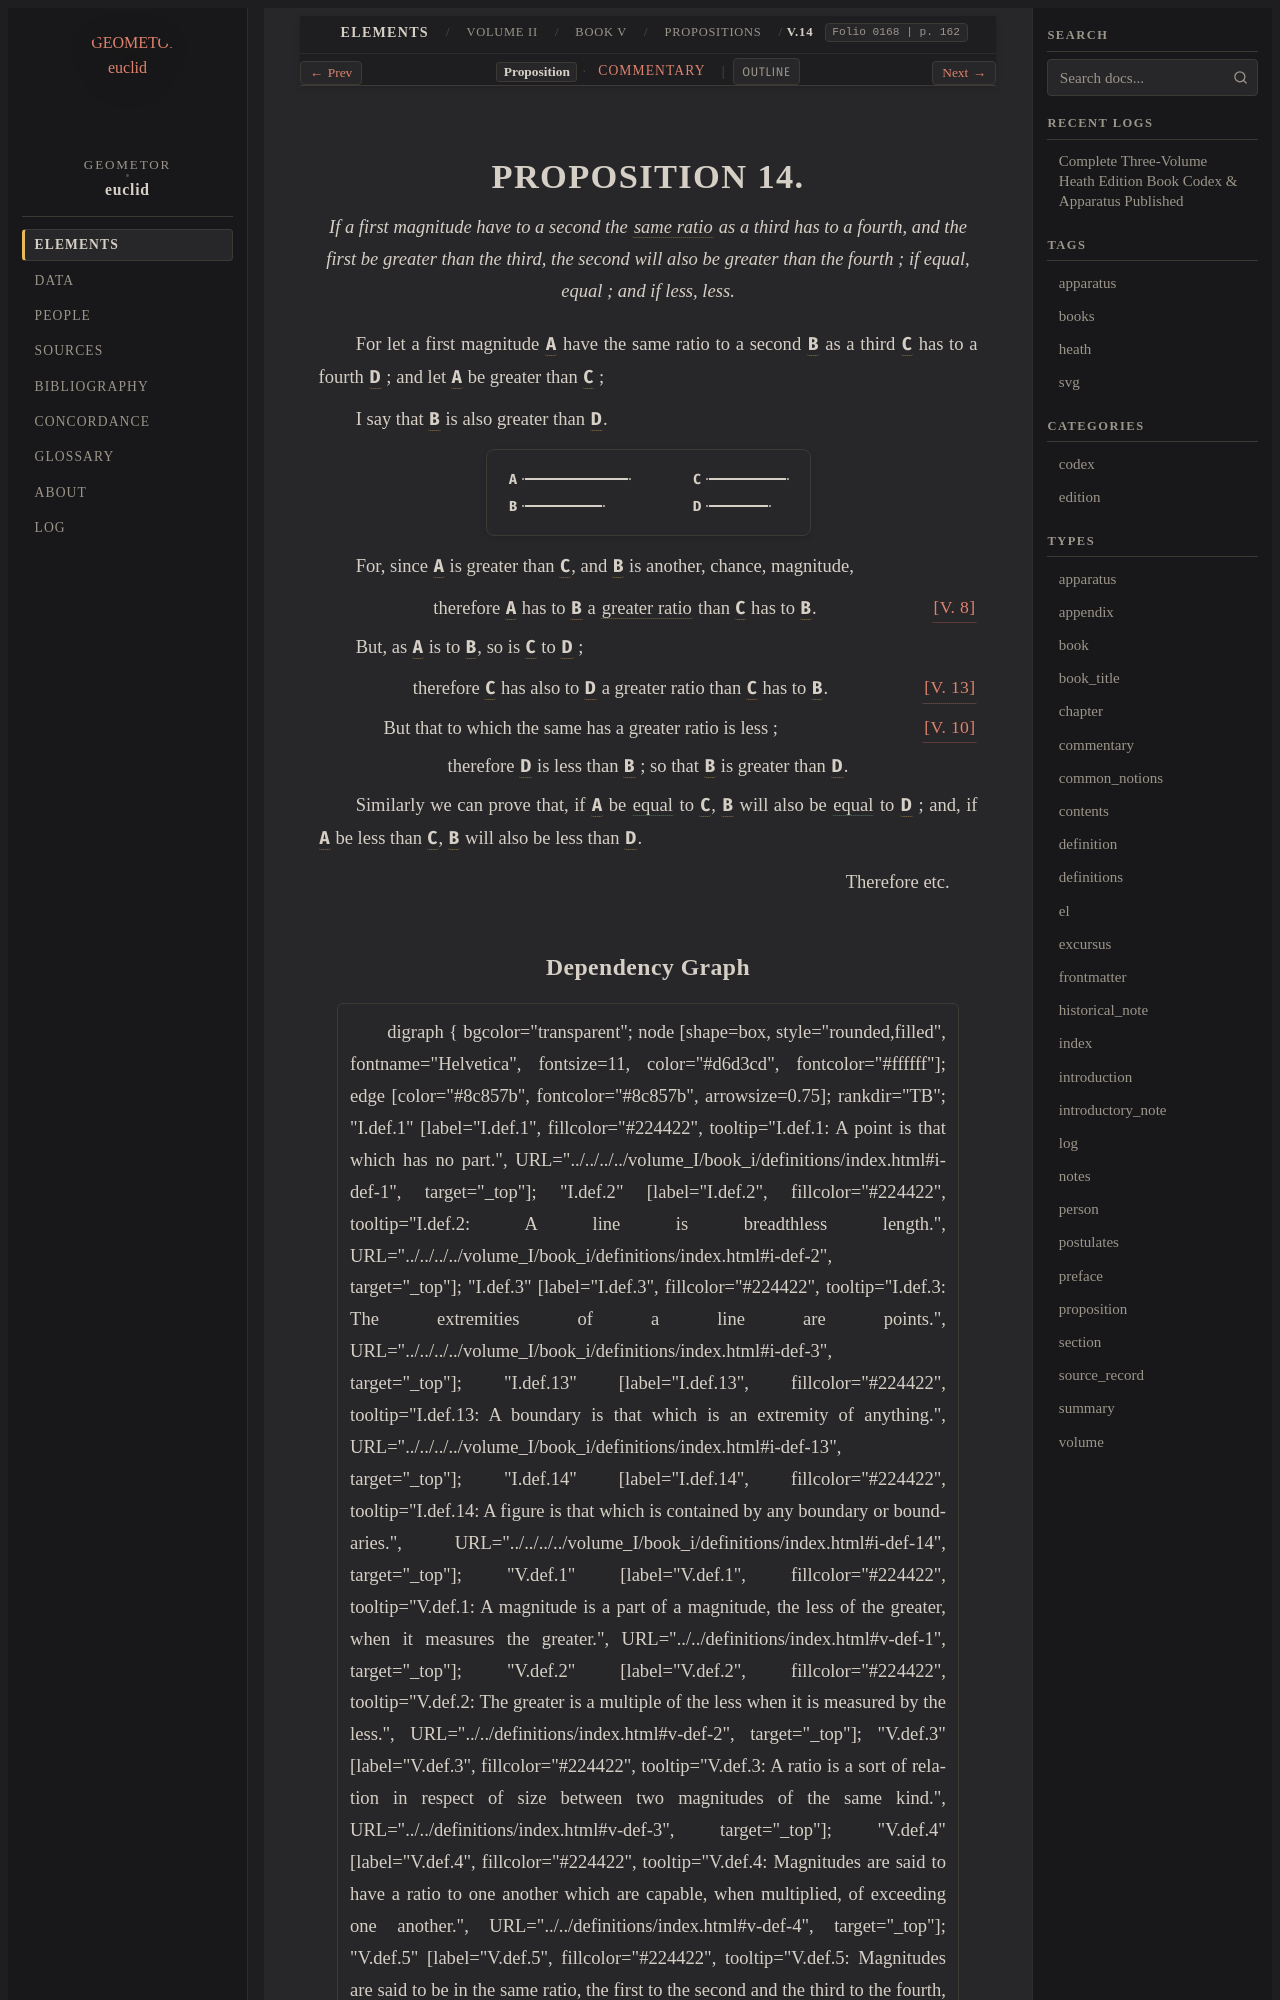

repository: geometor/euclid · page: heath/volume_II/book_v/propositions/14/index.html · generator: sphinx

:canonical_id: V.14
:volume: II
:book: V
:proposition: 14
:type: proposition
:title: Proposition V.14
:folios: 0168
:folio: 0168
:page: 162
:pages: 162
:dependencies: V.def.5, V.8, V.10, V.13

.. _V.14:

.. folio:: 0168
   :page: 162

PROPOSITION 14.
===============

.. enunciation::

   If a first magnitude have to a second the :term:`same ratio <in-the-same-ratio>` as a third has to a fourth, and the first be greater than the third, the second will also be greater than the fourth ; if equal, equal ; and if less, less.

For let a first magnitude :g:`A <0168.g1:A>` have the same ratio to a second :g:`B <0168.g1:B>` as a third :g:`C <0168.g1:C>` has to a fourth :g:`D <0168.g1:D>` ; and let :g:`A <0168.g1:A>` be greater than :g:`C <0168.g1:C>` ;

I say that :g:`B <0168.g1:B>` is also greater than :g:`D <0168.g1:D>`.

.. picture:: 0168.g1.svg
   :alt: Proposition 14 diagram

For, since :g:`A <0168.g1:A>` is greater than :g:`C <0168.g1:C>`, and :g:`B <0168.g1:B>` is another, chance, magnitude,

.. assertion:: [V. 8] <V.8>

   therefore :g:`A <0168.g1:A>` has to :g:`B <0168.g1:B>` a :term:`greater ratio <greater-ratio>` than :g:`C <0168.g1:C>` has to :g:`B <0168.g1:B>`.

But, as :g:`A <0168.g1:A>` is to :g:`B <0168.g1:B>`, so is :g:`C <0168.g1:C>` to :g:`D <0168.g1:D>` ;

.. assertion:: [V. 13] <V.13>

   therefore :g:`C <0168.g1:C>` has also to :g:`D <0168.g1:D>` a greater ratio than :g:`C <0168.g1:C>` has to :g:`B <0168.g1:B>`.

.. subclause:: [V. 10] <V.10>

   But that to which the same has a greater ratio is less ;

.. assertion::

   therefore :g:`D <0168.g1:D>` is less than :g:`B <0168.g1:B>` ; so that :g:`B <0168.g1:B>` is greater than :g:`D <0168.g1:D>`.

Similarly we can prove that, if :g:`A <0168.g1:A>` be :eq:`equal <0168.g1:A = 0168.g1:C>` to :g:`C <0168.g1:C>`, :g:`B <0168.g1:B>` will also be :eq:`equal <0168.g1:B = 0168.g1:D>` to :g:`D <0168.g1:D>` ; and, if :g:`A <0168.g1:A>` be less than :g:`C <0168.g1:C>`, :g:`B <0168.g1:B>` will also be less than :g:`D <0168.g1:D>`.

.. qed::

   Therefore etc.
